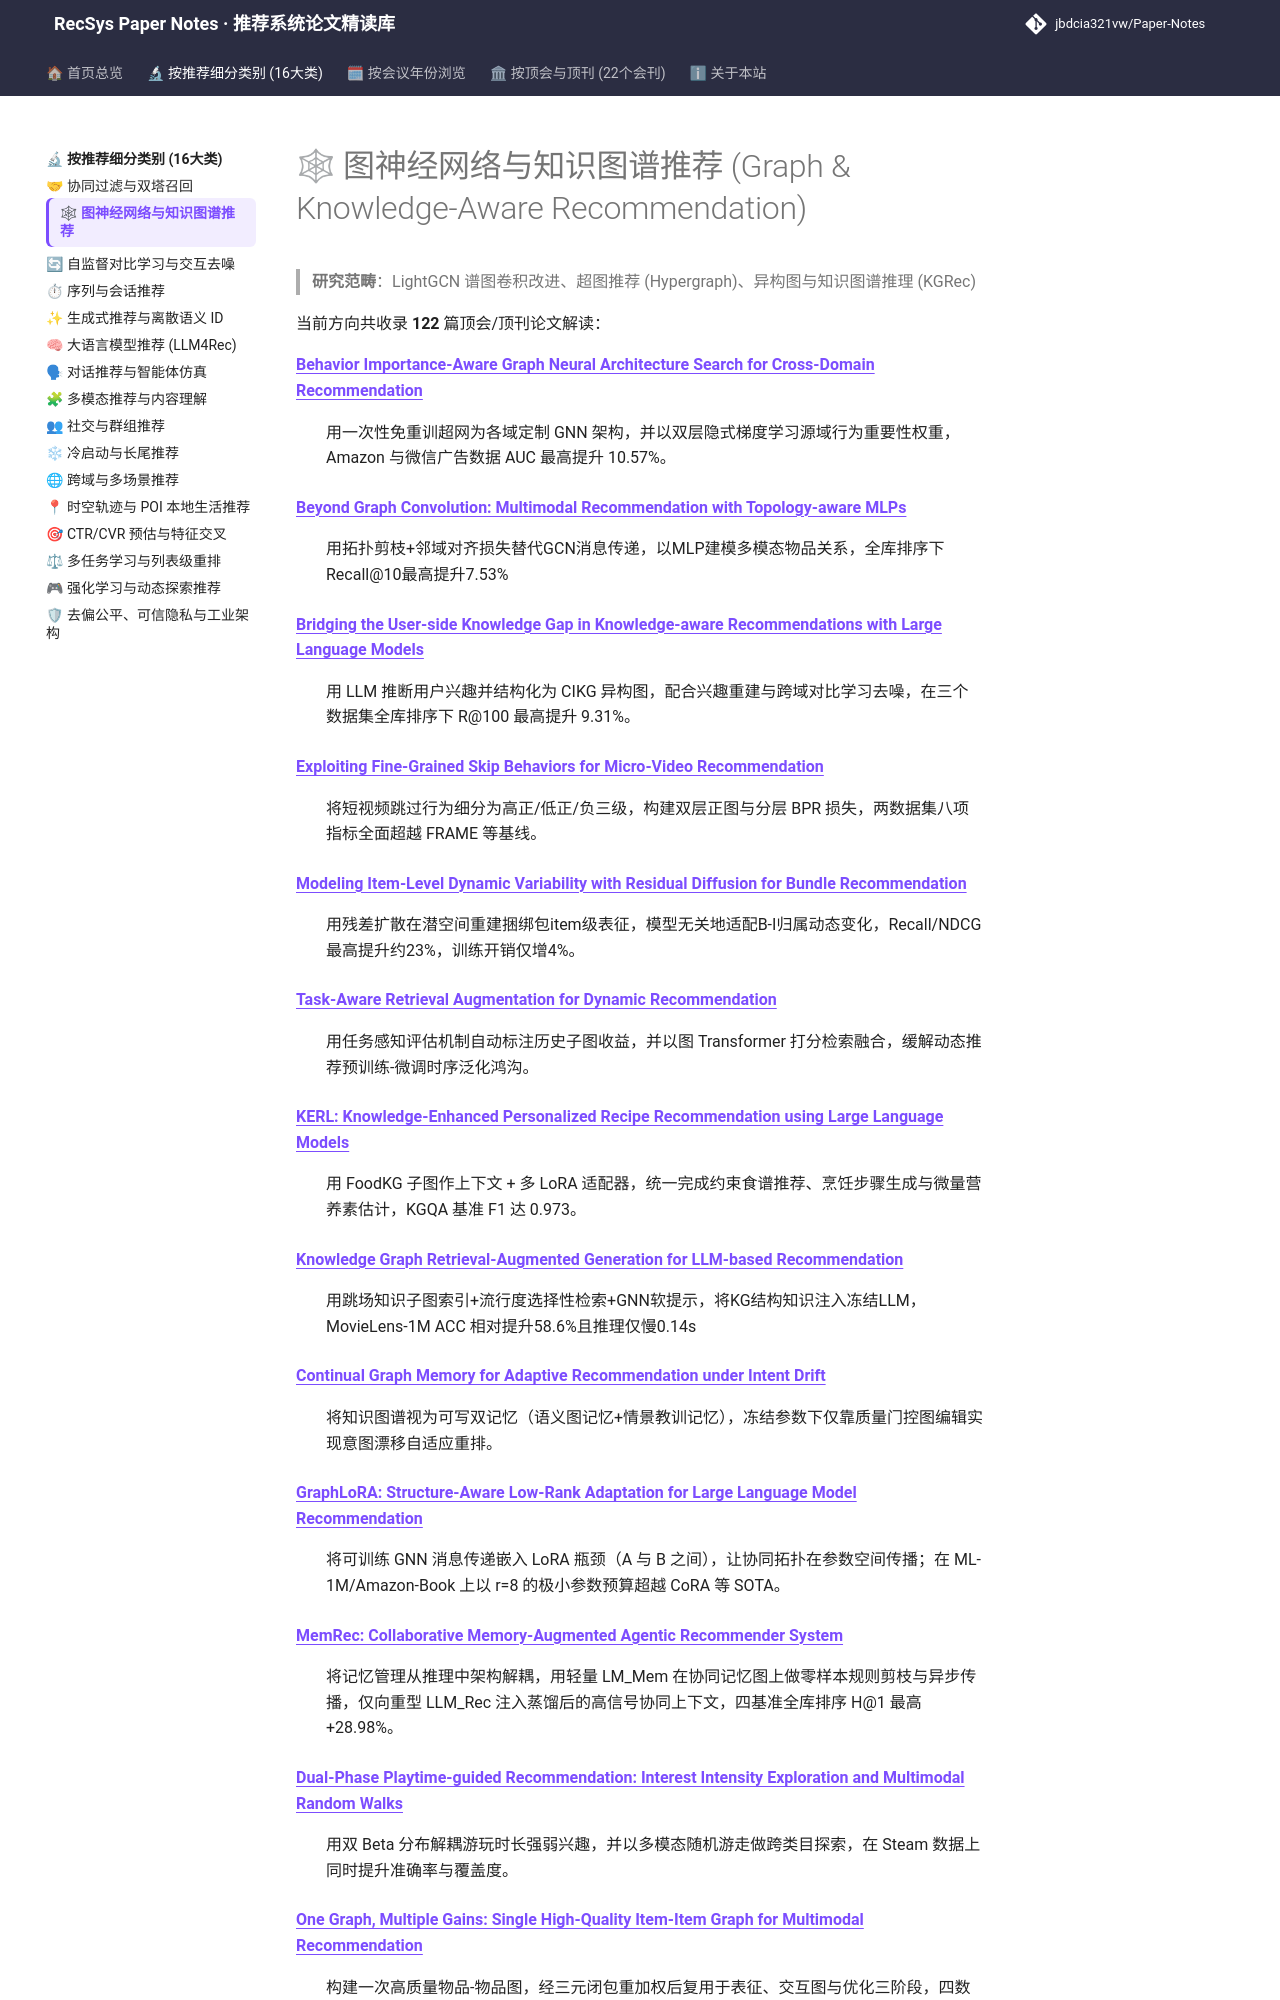

repository: jbdcia321vw/Paper-Notes · page: topics/graph_rec/index.html · generator: mkdocs

# 🕸 图神经网络与知识图谱推荐 (Graph & Knowledge-Aware Recommendation)

> **研究范畴**：LightGCN 谱图卷积改进、超图推荐 (Hypergraph)、异构图与知识图谱推理 (KGRec)

当前方向共收录 **122** 篇顶会/顶刊论文解读：

<dl>
<dt><strong><a href="../../venues/AAAI/2025/cross_domain_multi_scenario/behavior_importance_aware_graph_neural_architecture_search_for_cross_domain/">Behavior Importance-Aware Graph Neural Architecture Search for Cross-Domain Recommendation</a></strong></dt>
<dd>
<p>用一次性免重训超网为各域定制 GNN 架构，并以双层隐式梯度学习源域行为重要性权重，Amazon 与微信广告数据 AUC 最高提升 10.57%。</p>
</dd>
<dt><strong><a href="../../venues/AAAI/2025/multimodal_rec/beyond_graph_convolution_multimodal_recommendation_with_topology_aware_mlps/">Beyond Graph Convolution: Multimodal Recommendation with Topology-aware MLPs</a></strong></dt>
<dd>
<p>用拓扑剪枝+邻域对齐损失替代GCN消息传递，以MLP建模多模态物品关系，全库排序下Recall@10最高提升7.53%</p>
</dd>
<dt><strong><a href="../../venues/AAAI/2025/llm_rec/bridging_the_user_side_knowledge_gap_in_knowledge_aware_recommendations_wit/">Bridging the User-side Knowledge Gap in Knowledge-aware Recommendations with Large Language Models</a></strong></dt>
<dd>
<p>用 LLM 推断用户兴趣并结构化为 CIKG 异构图，配合兴趣重建与跨域对比学习去噪，在三个数据集全库排序下 R@100 最高提升 9.31%。</p>
</dd>
<dt><strong><a href="../../venues/AAAI/2025/multimodal_rec/exploiting_fine_grained_skip_behaviors_for_micro_video_recommendation/">Exploiting Fine-Grained Skip Behaviors for Micro-Video Recommendation</a></strong></dt>
<dd>
<p>将短视频跳过行为细分为高正/低正/负三级，构建双层正图与分层 BPR 损失，两数据集八项指标全面超越 FRAME 等基线。</p>
</dd>
<dt><strong><a href="../../venues/AAAI/2026/generative_rec/modeling_item_level_dynamic_variability_with_residual_diffusion_for_bundle_/">Modeling Item-Level Dynamic Variability with Residual Diffusion for Bundle Recommendation</a></strong></dt>
<dd>
<p>用残差扩散在潜空间重建捆绑包item级表征，模型无关地适配B-I归属动态变化，Recall/NDCG最高提升约23%，训练开销仅增4%。</p>
</dd>
<dt><strong><a href="../../venues/AAAI/2026/graph_rec/task_aware_retrieval_augmentation_for_dynamic_recommendation/">Task-Aware Retrieval Augmentation for Dynamic Recommendation</a></strong></dt>
<dd>
<p>用任务感知评估机制自动标注历史子图收益，并以图 Transformer 打分检索融合，缓解动态推荐预训练-微调时序泛化鸿沟。</p>
</dd>
<dt><strong><a href="../../venues/ACL_EMNLP/2025/llm_rec/kerl_knowledge_enhanced_personalized_recipe_recommendation_using_large_lang/">KERL: Knowledge-Enhanced Personalized Recipe Recommendation using Large Language Models</a></strong></dt>
<dd>
<p>用 FoodKG 子图作上下文 + 多 LoRA 适配器，统一完成约束食谱推荐、烹饪步骤生成与微量营养素估计，KGQA 基准 F1 达 0.973。</p>
</dd>
<dt><strong><a href="../../venues/ACL_EMNLP/2025/llm_rec/knowledge_graph_retrieval_augmented_generation_for_llm_based_recommendation/">Knowledge Graph Retrieval-Augmented Generation for LLM-based Recommendation</a></strong></dt>
<dd>
<p>用跳场知识子图索引+流行度选择性检索+GNN软提示，将KG结构知识注入冻结LLM，MovieLens-1M ACC 相对提升58.6%且推理仅慢0.14s</p>
</dd>
<dt><strong><a href="../../venues/ACL_EMNLP/2026/graph_rec/continual_graph_memory_for_adaptive_recommendation_under_intent_drift/">Continual Graph Memory for Adaptive Recommendation under Intent Drift</a></strong></dt>
<dd>
<p>将知识图谱视为可写双记忆（语义图记忆+情景教训记忆），冻结参数下仅靠质量门控图编辑实现意图漂移自适应重排。</p>
</dd>
<dt><strong><a href="../../venues/ACL_EMNLP/2026/llm_rec/graphlora_structure_aware_low_rank_adaptation_for_large_language_model_reco/">GraphLoRA: Structure-Aware Low-Rank Adaptation for Large Language Model Recommendation</a></strong></dt>
<dd>
<p>将可训练 GNN 消息传递嵌入 LoRA 瓶颈（A 与 B 之间），让协同拓扑在参数空间传播；在 ML-1M/Amazon-Book 上以 r=8 的极小参数预算超越 CoRA 等 SOTA。</p>
</dd>
<dt><strong><a href="../../venues/ACL_EMNLP/2026/llm_rec/memrec_collaborative_memory_augmented_agentic_recommender_system/">MemRec: Collaborative Memory-Augmented Agentic Recommender System</a></strong></dt>
<dd>
<p>将记忆管理从推理中架构解耦，用轻量 LM_Mem 在协同记忆图上做零样本规则剪枝与异步传播，仅向重型 LLM_Rec 注入蒸馏后的高信号协同上下文，四基准全库排序 H@1 最高 +28.98%。</p>
</dd>
<dt><strong><a href="../../venues/ACM_MM/2025/multimodal_rec/dual_phase_playtime_guided_recommendation_interest_intensity_exploration_an/">Dual-Phase Playtime-guided Recommendation: Interest Intensity Exploration and Multimodal Random Walks</a></strong></dt>
<dd>
<p>用双 Beta 分布解耦游玩时长强弱兴趣，并以多模态随机游走做跨类目探索，在 Steam 数据上同时提升准确率与覆盖度。</p>
</dd>
<dt><strong><a href="../../venues/ACM_MM/2026/multimodal_rec/one_graph_multiple_gains_single_high_quality_item_item_graph_for_multimodal/">One Graph, Multiple Gains: Single High-Quality Item-Item Graph for Multimodal Recommendation</a></strong></dt>
<dd>
<p>构建一次高质量物品-物品图，经三元闭包重加权后复用于表征、交互图与优化三阶段，四数据集全指标SOTA且训练更快更省显存。</p>
</dd>
<dt><strong><a href="../../venues/CIKM/2025/collaborative_filtering/a_node_aware_dynamic_quantization_approach_for_graph_collaborative_filterin/">A Node-Aware Dynamic Quantization Approach for Graph Collaborative Filtering</a></strong></dt>
<dd>
<p>提出节点感知动态量化 GNAQ，用参数共享学习每节点量化步长并以图消息传递更新，2-bit 下 Recall@10 平均提升 27.8%。</p>
</dd>
<dt><strong><a href="../../venues/CIKM/2025/cross_domain_multi_scenario/benefit_from_rich_tackling_search_interaction_sparsity_in_search_enhanced_r/">Benefit from Rich: Tackling Search Interaction Sparsity in Search Enhanced Recommendation</a></strong></dt>
<dd>
<p>用 LLM+RQ-VAE 将用户搜索/推荐偏好离散为码本，构建 User-Code 图做消息传递，把搜索富用户信号传给稀疏用户，Qilin 上 HR@1 相对 UniSAR 提升 12.1%。</p>
</dd>
<dt><strong><a href="../../venues/CIKM/2025/debias_fairness_
